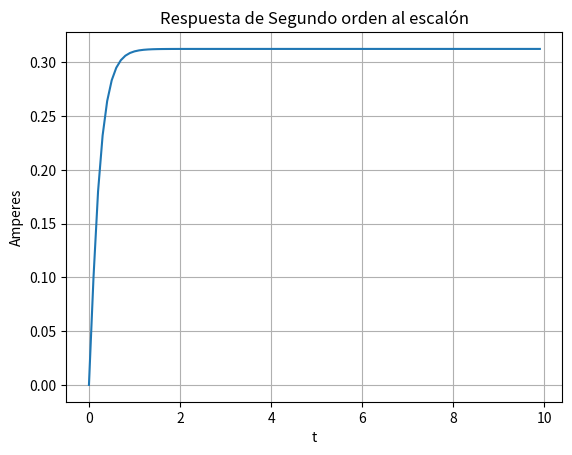

Python code for this plot:
##simulación de el sistema de segundo orden (d^2 y(t))/(dt^2 )+12  (dy(t))/dt+32y(t)=10x(t) 
##con la aproximacion de euler y(t_(n+1) )=y(t_n )+0.1 u_1 (t_n)
## y u_1 (t_(n+1) )=u_1 (t_n )+0.1 (10u(t_n )-12u_1 (t_n )-32y(t_n)

import numpy as np
import matplotlib.pyplot as mpl


def u(A,k,t):
	resp=0
	if t>=k:
		resp=A
	return resp

def ppal(tini,tfin,h,y0,yprima0):
	ts=np.arange(tini,tfin,h)
	ys=[]
	yante=y0
	u1ante=yprima0
	for t in ts:
		y=yante + h * u1ante
		u1=u1ante + h * (u(10,0,t)-12*u1ante-32*yante)
		ys.append(y)
		yante=y
		u1ante=u1
	mpl.plot(ts,ys)
	mpl.title('Respuesta de Segundo orden al escalón')
	mpl.xlabel('t')
	mpl.ylabel('Amperes')
	mpl.grid()
	mpl.show()
if __name__ == '__main__':
	ppal(0,10,0.1,0,0)